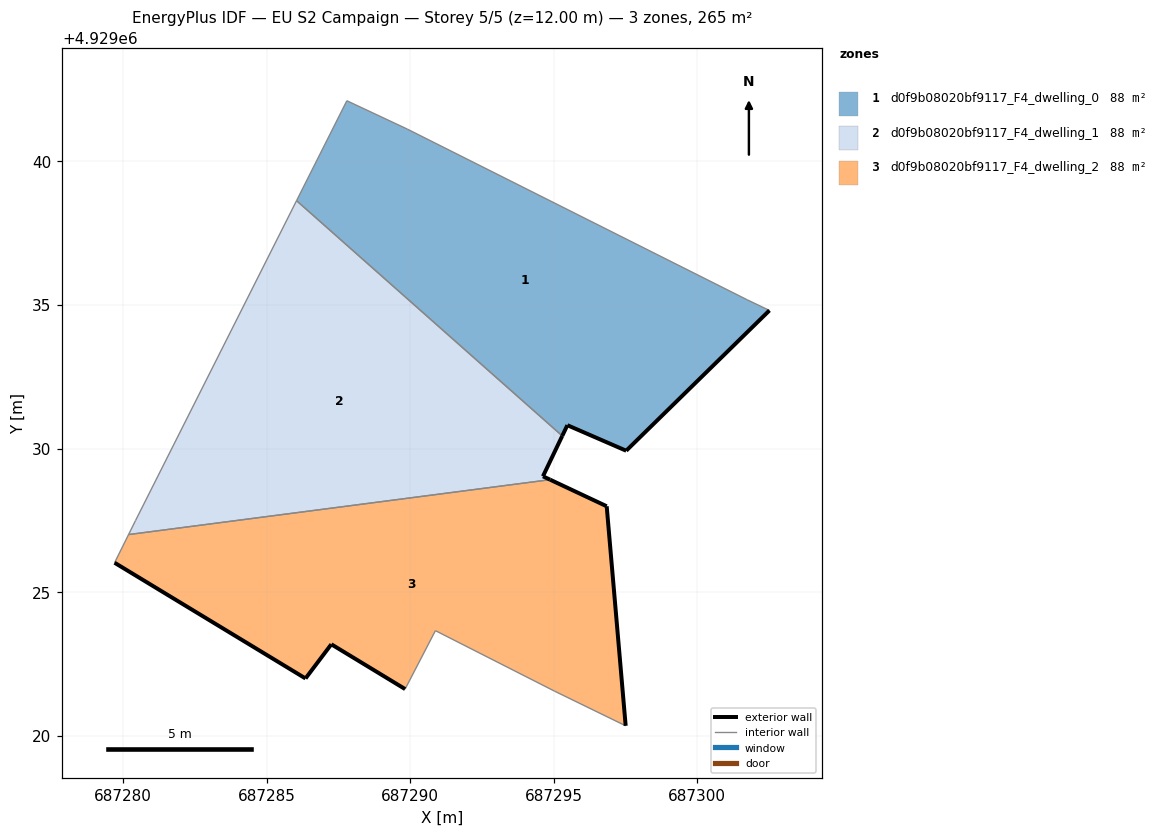
=== STOREY PLAN SPEC (per zone: floor XY polygon, exterior-wall plan segments, windows/doors) ===
zone 1: d0f9b08020bf9117_F4_dwelling_0  (88.4 m²)
  floor: (687302.51, 4929034.81) (687301.73, 4929035.18) (687289.90, 4929041.12) (687287.79, 4929042.11) (687286.04, 4929038.63) (687295.29, 4929030.44) (687295.47, 4929030.81) (687297.52, 4929029.92)
  exterior wall: (687302.51, 4929034.81) – (687297.52, 4929029.92)  [7.0 m]
  exterior wall: (687297.52, 4929029.92) – (687295.47, 4929030.81)  [2.2 m]
  exterior wall: (687295.47, 4929030.81) – (687295.30, 4929030.44)  [0.4 m]
  interior walls: 5
zone 2: d0f9b08020bf9117_F4_dwelling_1  (88.4 m²)
  floor: (687294.87, 4929028.92) (687294.62, 4929029.03) (687295.29, 4929030.44) (687286.04, 4929038.63) (687280.43, 4929027.49) (687280.19, 4929027.00)
  exterior wall: (687295.30, 4929030.44) – (687294.62, 4929029.03)  [1.6 m]
  exterior wall: (687294.62, 4929029.03) – (687294.87, 4929028.92)  [0.3 m]
  interior walls: 4
zone 3: d0f9b08020bf9117_F4_dwelling_2  (88.4 m²)
  floor: (687297.50, 4929020.34) (687296.84, 4929027.99) (687294.87, 4929028.92) (687280.19, 4929027.00) (687279.70, 4929026.02) (687286.35, 4929021.99) (687287.25, 4929023.18) (687289.82, 4929021.62) (687290.88, 4929023.66) (687295.02, 4929021.55)
  exterior wall: (687286.35, 4929021.99) – (687279.70, 4929026.02)  [7.8 m]
  exterior wall: (687294.87, 4929028.92) – (687296.84, 4929027.99)  [2.2 m]
  exterior wall: (687296.84, 4929027.99) – (687297.50, 4929020.34)  [7.7 m]
  exterior wall: (687289.82, 4929021.62) – (687287.25, 4929023.18)  [3.0 m]
  exterior wall: (687287.25, 4929023.18) – (687286.35, 4929021.99)  [1.5 m]
  interior walls: 5

=== DERIVED (storey summary) ===
Building: EU S2 Campaign
Storey: 5 of 5  (floor level z = 12.00 m)
Storey gross floor area: 265.1 m²
Zones on this storey: 3
  - d0f9b08020bf9117_F4_dwelling_0: floor 88.4 m²; exterior wall 9.6 m (28.9 m²); WWR 0.0%
  - d0f9b08020bf9117_F4_dwelling_1: floor 88.4 m²; exterior wall 1.8 m (5.5 m²); WWR 0.0%
  - d0f9b08020bf9117_F4_dwelling_2: floor 88.4 m²; exterior wall 22.1 m (66.4 m²); WWR 0.0%
Zone adjacency (shared interzone walls):
  - d0f9b08020bf9117_F4_dwelling_0 ↔ d0f9b08020bf9117_F4_dwelling_1
  - d0f9b08020bf9117_F4_dwelling_1 ↔ d0f9b08020bf9117_F4_dwelling_2